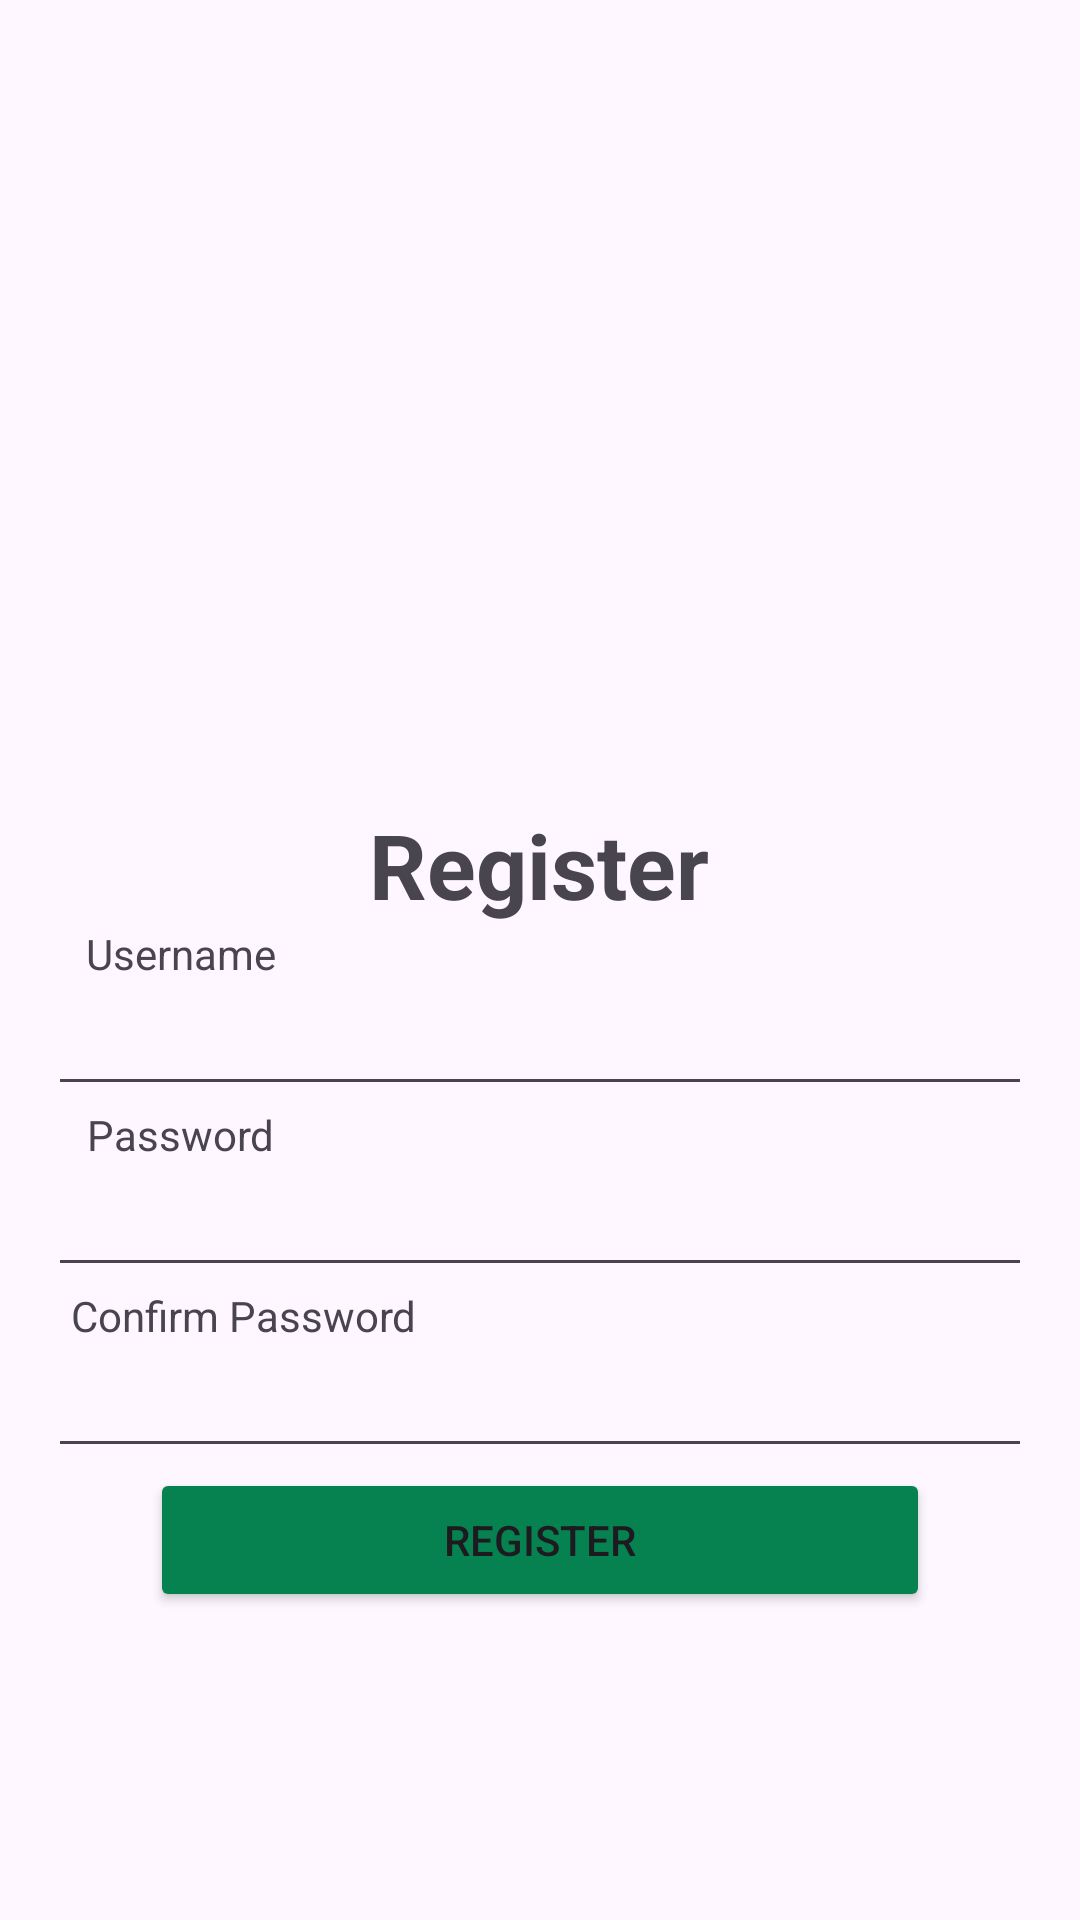

Here is an Android app screen rendered from its layout file. Give the layout XML and the strings, colors and styles it references.
<!-- AndroidManifest.xml: application theme Theme.LoginRegist -->
<!-- res/layout/activity_register.xml -->
<?xml version="1.0" encoding="utf-8"?>
<androidx.constraintlayout.widget.ConstraintLayout xmlns:android="http://schemas.android.com/apk/res/android"
    xmlns:app="http://schemas.android.com/apk/res-auto"
    xmlns:tools="http://schemas.android.com/tools"
    android:layout_width="match_parent"
    android:layout_height="match_parent"

    tools:context=".RegisterActivity">

    <TextView
        android:id="@+id/textView"
        android:layout_width="wrap_content"
        android:layout_height="wrap_content"
        android:layout_marginTop="268dp"
        android:text="Register"
        android:textSize="30sp"
        android:textStyle="bold"
        app:layout_constraintEnd_toEndOf="parent"
        app:layout_constraintHorizontal_bias="0.498"
        app:layout_constraintStart_toStartOf="parent"
        app:layout_constraintTop_toTopOf="parent" />

    <TextView
        android:id="@+id/tv_username"
        android:layout_width="wrap_content"
        android:layout_height="wrap_content"
        android:text="Username"
        app:layout_constraintEnd_toEndOf="parent"
        app:layout_constraintHorizontal_bias="0.097"
        app:layout_constraintStart_toStartOf="parent"
        app:layout_constraintTop_toBottomOf="@+id/textView" />

    <EditText
        android:id="@+id/edt_username"
        android:layout_width="match_parent"
        android:layout_height="wrap_content"
        android:layout_marginEnd="16dp"
        android:layout_marginStart="16dp"
        app:layout_constraintTop_toBottomOf="@+id/tv_username" />

    <TextView
        android:id="@+id/tv_password"
        android:layout_width="wrap_content"
        android:layout_height="wrap_content"
        android:text="Password"
        app:layout_constraintEnd_toEndOf="parent"
        app:layout_constraintHorizontal_bias="0.097"
        app:layout_constraintStart_toStartOf="parent"
        app:layout_constraintTop_toBottomOf="@+id/edt_username" />

    <EditText
        android:id="@+id/edt_password"
        android:layout_width="match_parent"
        android:layout_height="wrap_content"
        android:layout_marginEnd="16dp"
        android:layout_marginStart="16dp"
        app:layout_constraintTop_toBottomOf="@+id/tv_password" />

    <TextView
        android:id="@+id/tv_confirm_password"
        android:layout_width="wrap_content"
        android:layout_height="wrap_content"
        android:text="Confirm Password"
        app:layout_constraintEnd_toEndOf="parent"
        app:layout_constraintHorizontal_bias="0.097"
        app:layout_constraintStart_toStartOf="parent"
        app:layout_constraintTop_toBottomOf="@+id/edt_password" />

    <EditText
        android:id="@+id/edt_confirm_password"
        android:layout_width="match_parent"
        android:layout_height="wrap_content"
        android:layout_marginEnd="16dp"
        android:layout_marginStart="16dp"
        app:layout_constraintTop_toBottomOf="@+id/tv_confirm_password" />

    <Button
        android:id="@+id/btn_register"
        android:layout_width="match_parent"
        android:layout_height="wrap_content"
        android:layout_marginStart="50dp"
        android:layout_marginEnd="50dp"
        android:text="Register"
        android:backgroundTint="#068251"
        app:iconTint="@color/black"
        app:layout_constraintEnd_toEndOf="parent"
        app:layout_constraintStart_toStartOf="parent"
        app:layout_constraintTop_toBottomOf="@+id/edt_confirm_password" />

    <ImageView
        android:id="@+id/imageView"
        android:layout_width="wrap_content"
        android:layout_height="wrap_content"
        android:scaleType="fitStart"
        app:layout_constraintEnd_toEndOf="parent"
        app:layout_constraintStart_toStartOf="parent"
        app:layout_constraintTop_toTopOf="parent"
        app:srcCompat="@drawable/top_background" />

</androidx.constraintlayout.widget.ConstraintLayout>
<!-- resources referenced by this layout -->
<resources>
  <style name="Theme.LoginRegist" parent="Base.Theme.LoginRegist" />
  <style name="Base.Theme.LoginRegist" parent="Theme.Material3.DayNight.NoActionBar">
          
          
      </style>
  <!-- not gathered from this repository: default colours our renderer supplied (Android Studio template values) -->
  <color name="black">#FF000000</color>
</resources>
